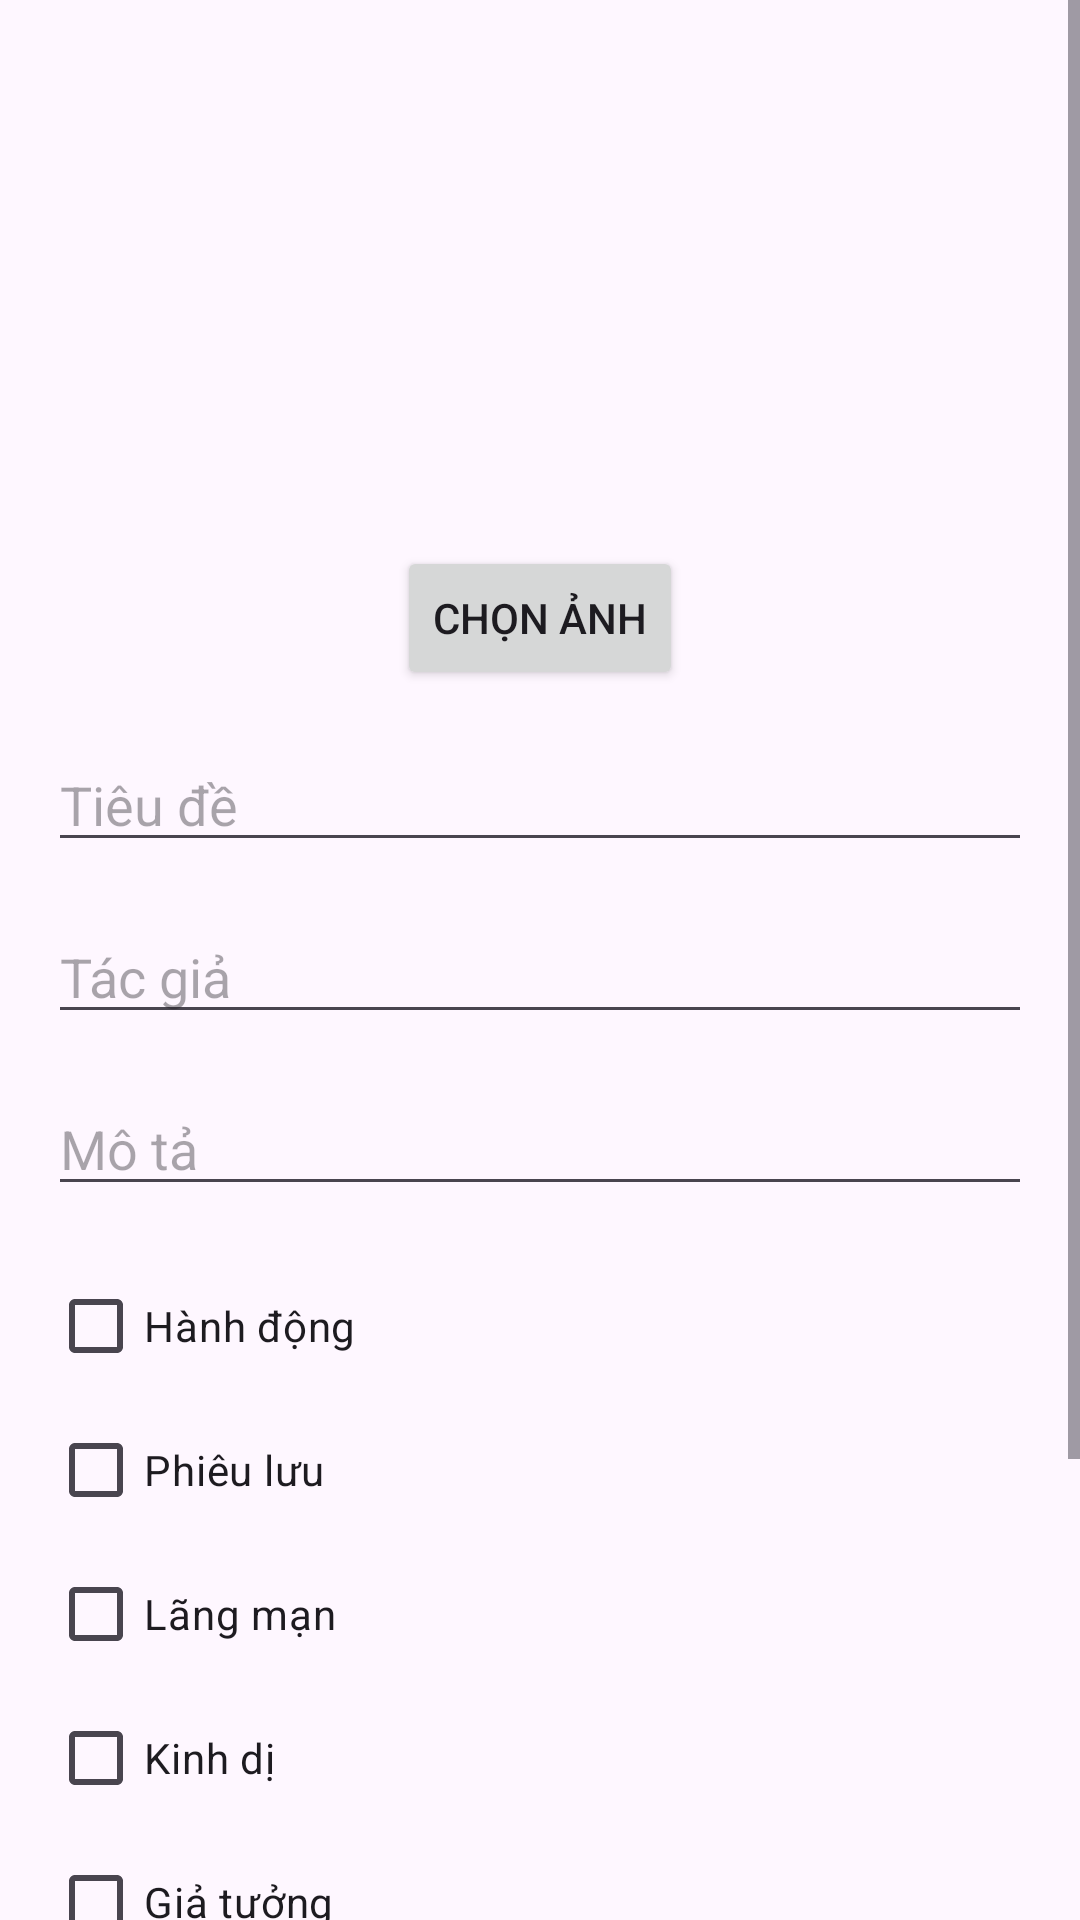

Reconstruct the res/layout file that produces this screen, plus the resources it refers to.
<!-- AndroidManifest.xml: application theme Theme.Doctruyen -->
<!-- res/layout/activity_add_truyen.xml -->
<?xml version="1.0" encoding="utf-8"?>
<androidx.constraintlayout.widget.ConstraintLayout
    xmlns:android="http://schemas.android.com/apk/res/android"
    xmlns:app="http://schemas.android.com/apk/res-auto"
    xmlns:tools="http://schemas.android.com/tools"
    android:id="@+id/main"
    android:layout_width="match_parent"
    android:layout_height="match_parent"
    tools:context=".admin.add_truyen">

    
    <ScrollView
        android:layout_width="0dp"
        android:layout_height="0dp"
        app:layout_constraintTop_toTopOf="parent"
        app:layout_constraintBottom_toBottomOf="parent"
        app:layout_constraintStart_toStartOf="parent"
        app:layout_constraintEnd_toEndOf="parent">

        <LinearLayout
            android:layout_width="match_parent"
            android:layout_height="wrap_content"
            android:orientation="vertical"
            android:padding="16dp">

            
            <ImageButton
                android:id="@+id/btn_back"
                android:layout_width="wrap_content"
                android:layout_height="wrap_content"
                android:background="?attr/selectableItemBackground"
                android:src="@drawable/ic_back"
                android:contentDescription="Quay lại" />

            
            <ImageView
                android:id="@+id/image_cover"
                android:layout_width="150dp"
                android:layout_height="150dp"
                android:layout_gravity="center_horizontal"
                android:contentDescription="Ảnh bìa"
                android:scaleType="centerCrop"
                android:src="@drawable/ic_placeholder" />

            <Button
                android:id="@+id/btn_select_image"
                android:layout_width="wrap_content"
                android:layout_height="wrap_content"
                android:text="Chọn ảnh"
                android:layout_gravity="center_horizontal"
                android:layout_marginTop="16dp" />

            <EditText
                android:id="@+id/edit_title"
                android:layout_width="match_parent"
                android:layout_height="wrap_content"
                android:hint="Tiêu đề"
                android:layout_marginTop="16dp" />

            <EditText
                android:id="@+id/edit_author"
                android:layout_width="match_parent"
                android:layout_height="wrap_content"
                android:hint="Tác giả"
                android:layout_marginTop="16dp" />

            <EditText
                android:id="@+id/edit_description"
                android:layout_width="match_parent"
                android:layout_height="wrap_content"
                android:hint="Mô tả"
                android:layout_marginTop="16dp" />

            
            <LinearLayout
                android:id="@+id/linear_genres"
                android:layout_width="match_parent"
                android:layout_height="wrap_content"
                android:orientation="vertical"
                android:layout_marginTop="16dp">

                <CheckBox
                    android:id="@+id/checkbox_action"
                    android:layout_width="wrap_content"
                    android:layout_height="wrap_content"
                    android:text="Hành động" />

                <CheckBox
                    android:id="@+id/checkbox_adventure"
                    android:layout_width="wrap_content"
                    android:layout_height="wrap_content"
                    android:text="Phiêu lưu" />

                <CheckBox
                    android:id="@+id/checkbox_romance"
                    android:layout_width="wrap_content"
                    android:layout_height="wrap_content"
                    android:text="Lãng mạn" />

                <CheckBox
                    android:id="@+id/checkbox_horror"
                    android:layout_width="wrap_content"
                    android:layout_height="wrap_content"
                    android:text="Kinh dị" />

                <CheckBox
                    android:id="@+id/checkbox_fantasy"
                    android:layout_width="wrap_content"
                    android:layout_height="wrap_content"
                    android:text="Giả tưởng" />

                <CheckBox
                    android:id="@+id/checkbox_comedy"
                    android:layout_width="wrap_content"
                    android:layout_height="wrap_content"
                    android:text="Hài hước" />

                <CheckBox
                    android:id="@+id/checkbox_free"
                    android:layout_width="wrap_content"
                    android:layout_height="wrap_content"
                    android:text="Tự Do" />
            </LinearLayout>


            
            <androidx.appcompat.widget.AppCompatButton
                android:id="@+id/btn_save_story"
                android:layout_width="wrap_content"
                android:layout_height="wrap_content"
                android:layout_gravity="center_horizontal"
                android:layout_marginTop="24dp"
                android:text="Lưu" />
        </LinearLayout>
    </ScrollView>

</androidx.constraintlayout.widget.ConstraintLayout>
<!-- resources referenced by this layout -->
<resources>
  <style name="Theme.Doctruyen" parent="Base.Theme.Doctruyen" />
  <style name="Base.Theme.Doctruyen" parent="Theme.Material3.DayNight.NoActionBar">
          
          
      </style>
</resources>
